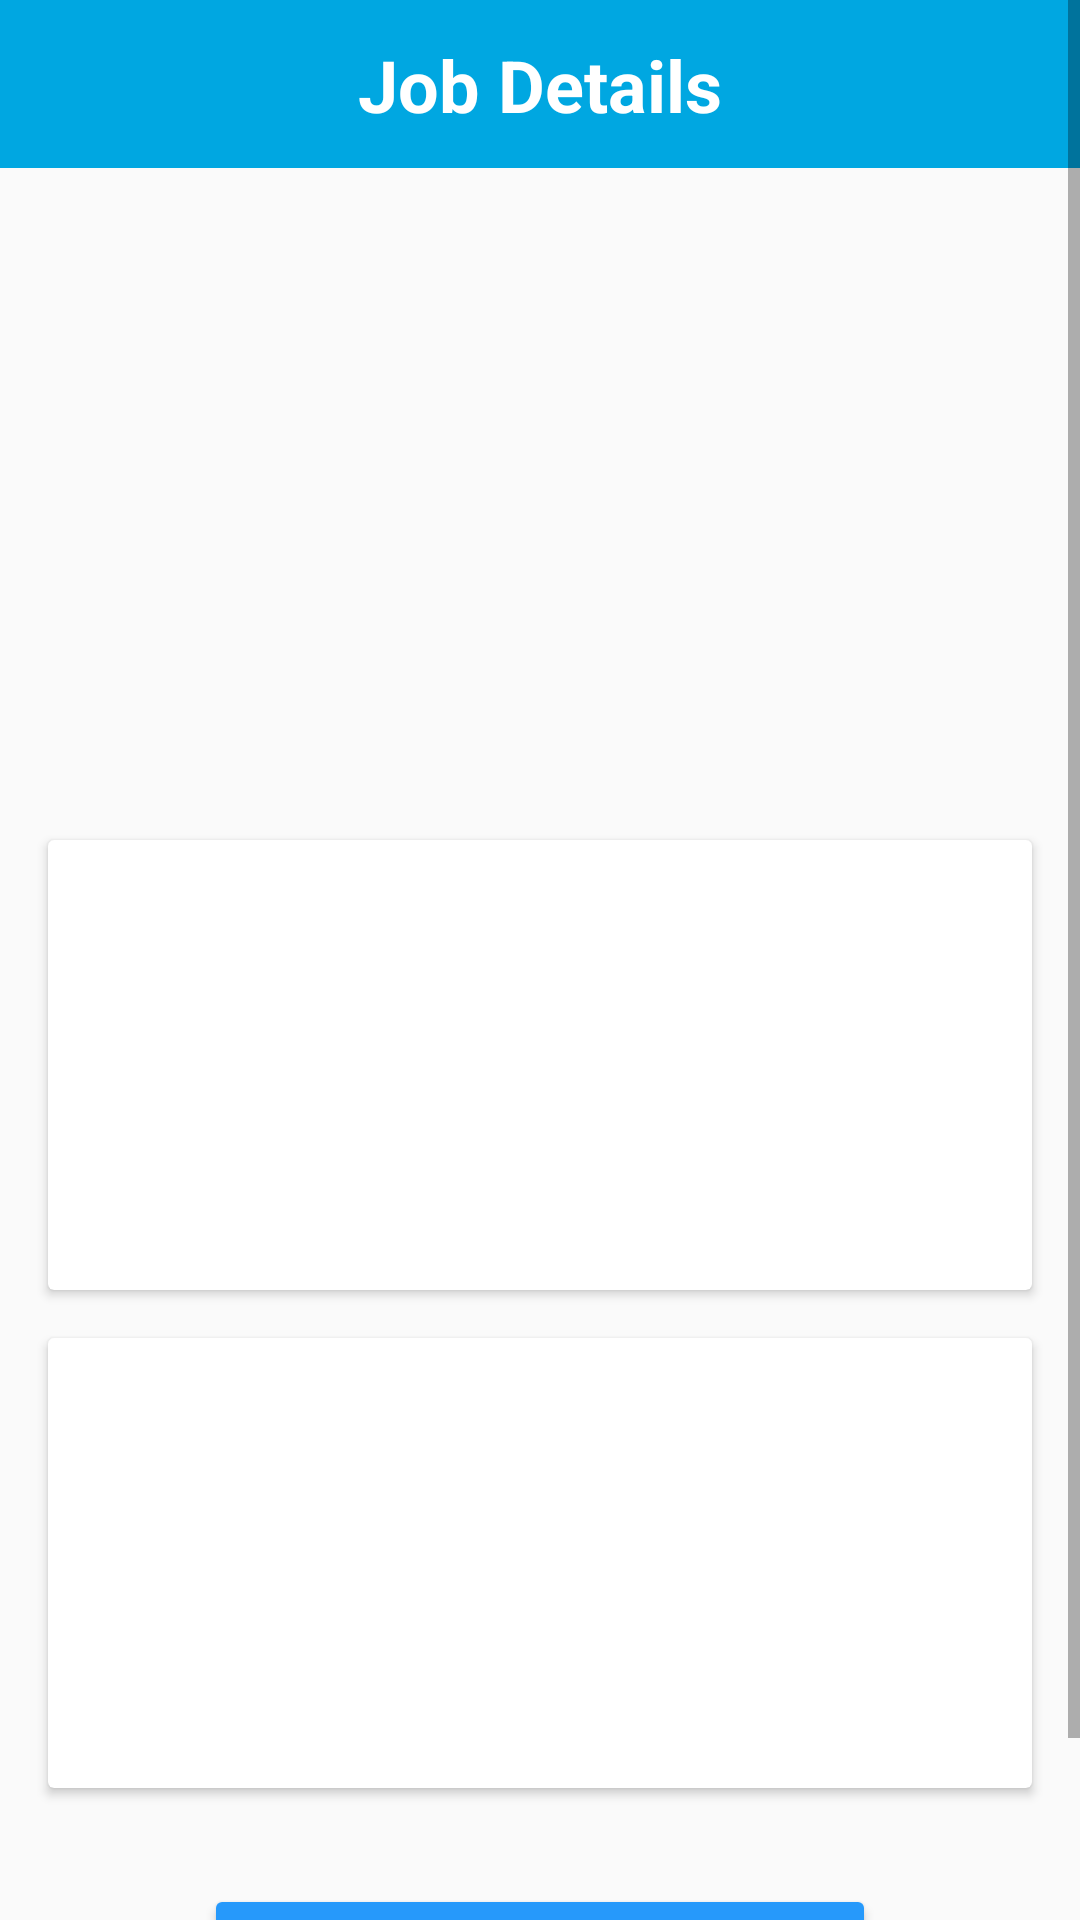

Reconstruct the res/layout file that produces this screen, plus the resources it refers to.
<!-- AndroidManifest.xml: application theme AppTheme -->
<!-- res/layout/activity_job_details_inprogress.xml -->
<?xml version="1.0" encoding="utf-8"?>
<androidx.constraintlayout.widget.ConstraintLayout xmlns:android="http://schemas.android.com/apk/res/android"
    xmlns:app="http://schemas.android.com/apk/res-auto"
    xmlns:tools="http://schemas.android.com/tools"
    android:layout_width="match_parent"
    android:layout_height="match_parent"
    tools:context=".Job.JobDetailsActivity">

    <ScrollView
        android:layout_width="match_parent"
        android:layout_height="match_parent"
        app:layout_constraintBottom_toBottomOf="parent"
        app:layout_constraintEnd_toEndOf="parent"
        app:layout_constraintHorizontal_bias="1.0"
        app:layout_constraintStart_toStartOf="parent"
        app:layout_constraintTop_toTopOf="parent"
        app:layout_constraintVertical_bias="0.0">

        <androidx.constraintlayout.widget.ConstraintLayout
            android:id="@+id/activity_job_details"
            android:layout_width="match_parent"
            android:layout_height="wrap_content">

            <androidx.appcompat.widget.Toolbar
                android:id="@+id/top_toolbar_job_details"
                android:layout_width="0dp"
                android:layout_height="wrap_content"
                android:background="#00A7E1"
                android:minHeight="?attr/actionBarSize"
                android:theme="?attr/actionBarTheme"
                app:layout_constraintEnd_toEndOf="parent"
                app:layout_constraintStart_toStartOf="parent"
                app:layout_constraintTop_toTopOf="parent" />

            <ImageView
                android:id="@+id/jobDetails_back_button"
                android:layout_width="24dp"
                android:layout_height="24dp"
                android:layout_marginStart="8dp"
                app:layout_constraintBottom_toBottomOf="@+id/top_toolbar_job_details"
                app:layout_constraintStart_toStartOf="parent"
                app:layout_constraintTop_toTopOf="parent"
                app:srcCompat="@drawable/back_button" />

            <TextView
                android:id="@+id/txt_jobDetails_title"
                android:layout_width="wrap_content"
                android:layout_height="wrap_content"
                android:text="Job Details"
                android:textColor="#FFFFFF"
                android:textSize="24sp"
                android:textStyle="bold"
                app:layout_constraintBottom_toBottomOf="@+id/top_toolbar_job_details"
                app:layout_constraintEnd_toEndOf="@+id/top_toolbar_job_details"
                app:layout_constraintStart_toStartOf="parent"
                app:layout_constraintTop_toTopOf="parent" />

            <ImageView
                android:id="@+id/img_jd"
                android:layout_width="0dp"
                android:layout_height="200dp"
                android:layout_marginTop="8dp"
                app:layout_constraintEnd_toEndOf="parent"
                app:layout_constraintStart_toStartOf="parent"
                app:layout_constraintTop_toBottomOf="@+id/top_toolbar_job_details" />

            <androidx.cardview.widget.CardView
                android:id="@+id/jobDetails_intro"
                android:layout_width="0dp"
                android:layout_height="150dp"
                android:layout_marginStart="16dp"
                android:layout_marginTop="16dp"
                android:layout_marginEnd="16dp"
                app:layout_constraintEnd_toEndOf="parent"
                app:layout_constraintStart_toStartOf="parent"
                app:layout_constraintTop_toBottomOf="@+id/img_jd">

                <androidx.constraintlayout.widget.ConstraintLayout
                    android:layout_width="match_parent"
                    android:layout_height="match_parent">

                    <TextView
                        android:id="@+id/details_txtJobTitle"
                        android:layout_width="0dp"
                        android:layout_height="wrap_content"
                        android:layout_marginStart="4dp"
                        android:layout_marginTop="16dp"
                        android:textSize="18sp"
                        app:layout_constraintEnd_toEndOf="parent"
                        app:layout_constraintStart_toStartOf="parent"
                        app:layout_constraintTop_toTopOf="parent" />

                    <TextView
                        android:id="@+id/details_txtJobLocation"
                        android:layout_width="0dp"
                        android:layout_height="wrap_content"
                        android:layout_marginStart="4dp"
                        android:layout_marginTop="16dp"
                        android:textSize="18sp"
                        app:layout_constraintEnd_toEndOf="parent"
                        app:layout_constraintStart_toStartOf="parent"
                        app:layout_constraintTop_toBottomOf="@+id/details_txtJobTitle" />

                    <TextView
                        android:id="@+id/details_txtJobEstimatedPay"
                        android:layout_width="0dp"
                        android:layout_height="wrap_content"
                        android:layout_marginStart="4dp"
                        android:layout_marginTop="16dp"
                        android:textSize="18sp"
                        app:layout_constraintEnd_toEndOf="parent"
                        app:layout_constraintStart_toStartOf="parent"
                        app:layout_constraintTop_toBottomOf="@+id/details_txtJobLocation" />
                </androidx.constraintlayout.widget.ConstraintLayout>
            </androidx.cardview.widget.CardView>

            <androidx.cardview.widget.CardView
                android:id="@+id/cardView"
                android:layout_width="0dp"
                android:layout_height="150dp"
                android:layout_marginStart="16dp"
                android:layout_marginTop="16dp"
                android:layout_marginEnd="16dp"
                app:layout_constraintEnd_toEndOf="parent"
                app:layout_constraintStart_toStartOf="parent"
                app:layout_constraintTop_toBottomOf="@+id/jobDetails_intro">

                <androidx.constraintlayout.widget.ConstraintLayout
                    android:layout_width="match_parent"
                    android:layout_height="match_parent">

                    <TextView
                        android:id="@+id/details_txtJobDescription"
                        android:layout_width="0dp"
                        android:layout_height="0dp"
                        android:layout_marginStart="4dp"
                        android:textSize="18sp"
                        app:layout_constraintBottom_toBottomOf="parent"
                        app:layout_constraintEnd_toEndOf="parent"
                        app:layout_constraintStart_toStartOf="parent"
                        app:layout_constraintTop_toTopOf="parent" />
                </androidx.constraintlayout.widget.ConstraintLayout>
            </androidx.cardview.widget.CardView>

            <Button
                android:id="@+id/btn_complete"
                android:layout_width="224dp"
                android:layout_height="63dp"
                android:layout_marginTop="32dp"
                android:layout_marginBottom="16dp"
                android:backgroundTint="@color/colorAccent"
                android:text="Mark as Complete"
                android:textAllCaps="true"
                android:textColor="#FFFFFF"
                android:textSize="18sp"
                android:textStyle="bold"
                app:layout_constraintBottom_toBottomOf="parent"
                app:layout_constraintEnd_toEndOf="parent"
                app:layout_constraintStart_toStartOf="parent"
                app:layout_constraintTop_toBottomOf="@+id/cardView" />

        </androidx.constraintlayout.widget.ConstraintLayout>
    </ScrollView>
</androidx.constraintlayout.widget.ConstraintLayout>
<!-- resources referenced by this layout -->
<resources>
  <color name="colorAccent">#2699FB</color>
  <!-- drawable back_button: png bitmap (drawable, 397 bytes) -->
  <style name="AppTheme" parent="Theme.AppCompat.Light.DarkActionBar">
          
          <item name="colorPrimary">@color/colorPrimary</item>
          <item name="colorPrimaryDark">@color/colorPrimaryDark</item>
          <item name="colorAccent">@color/colorAccent</item>
      </style>
  <color name="colorPrimary">#008577</color>
  <color name="colorPrimaryDark">#00574B</color>
</resources>
